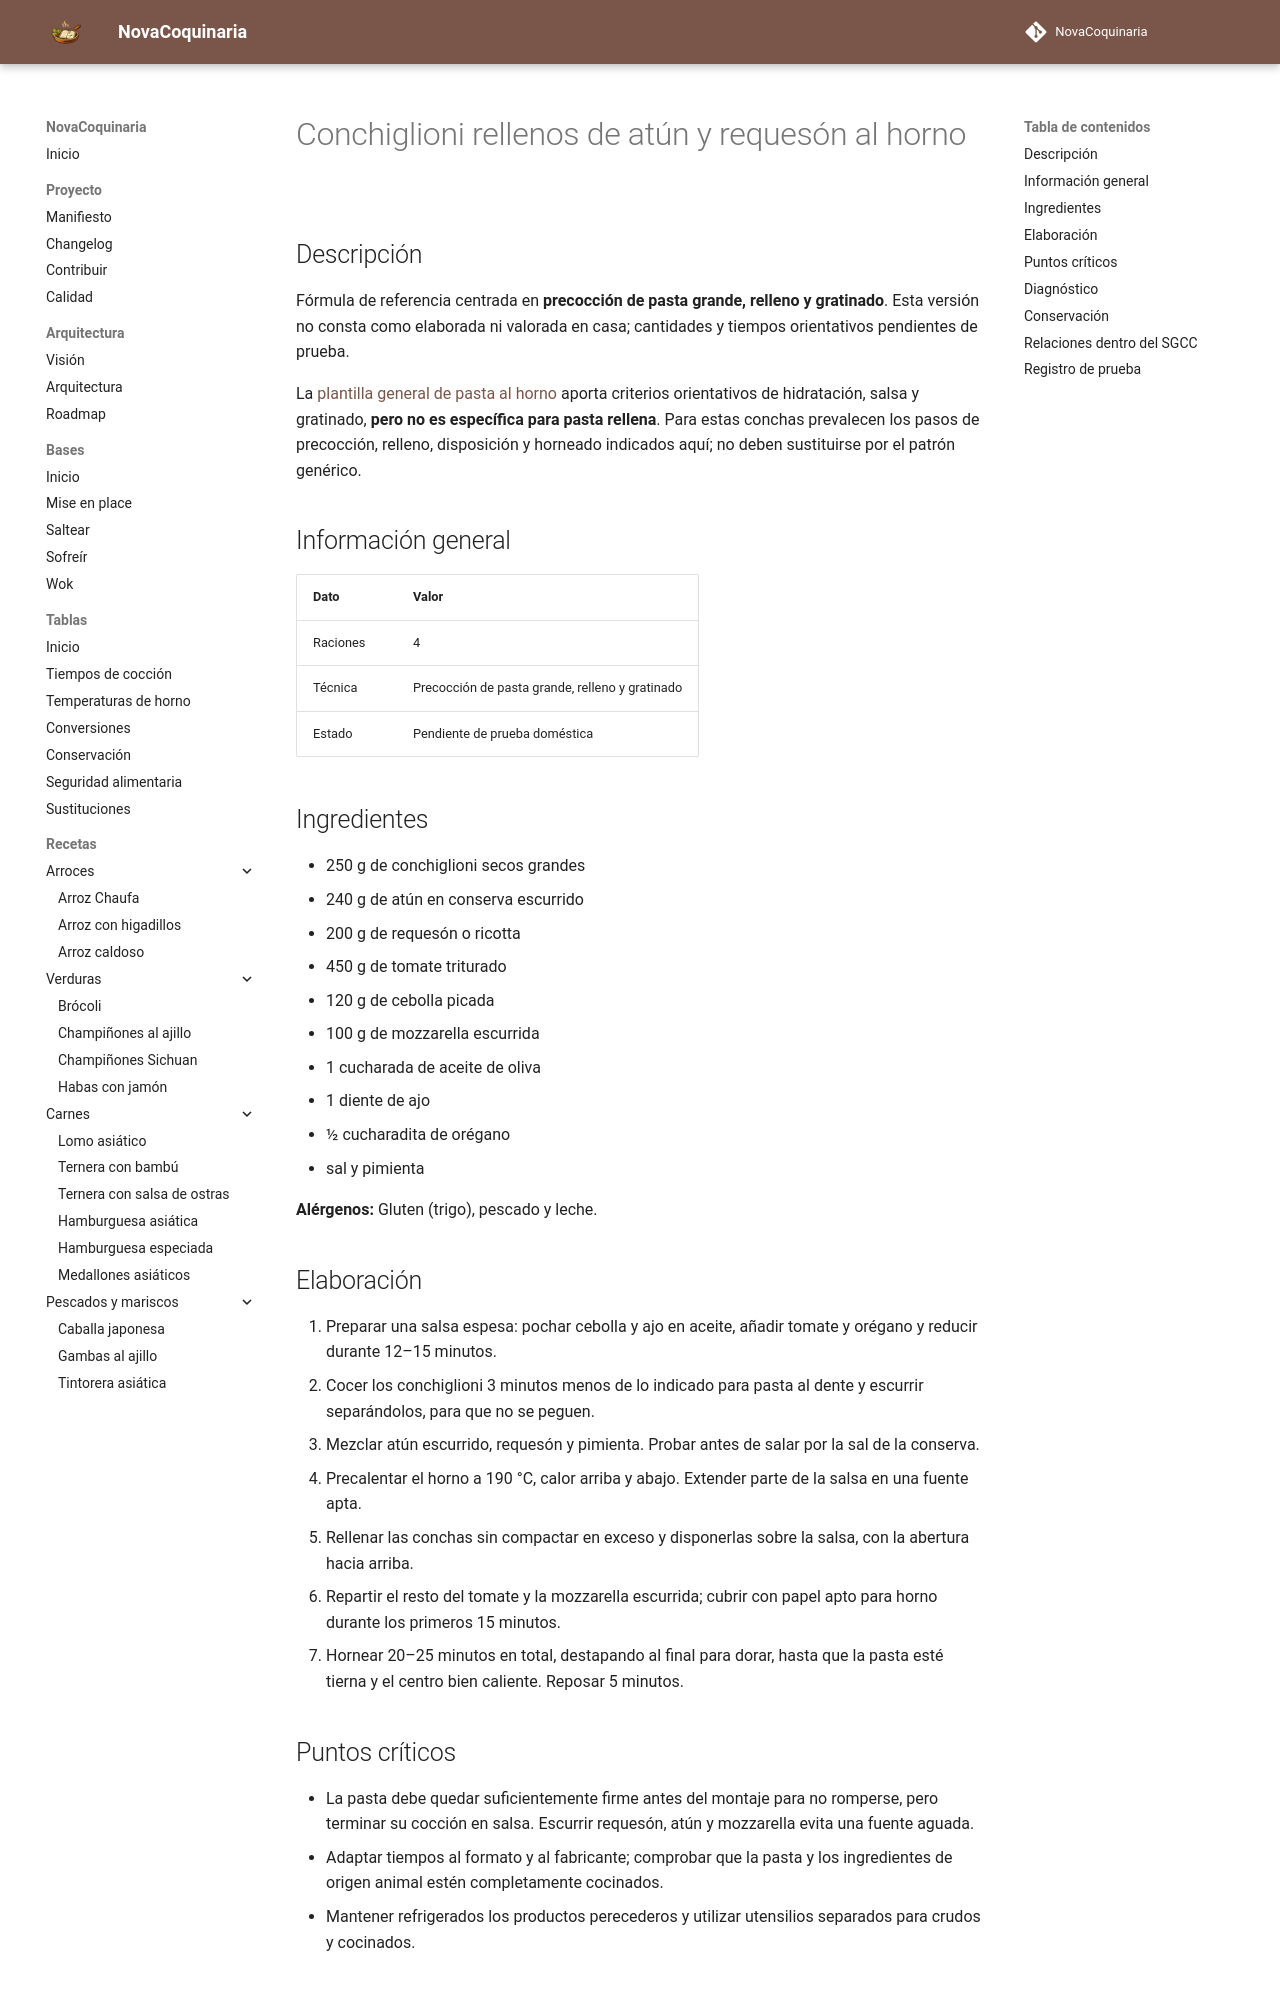

repository: fran-eliot/NovaCoquinaria · page: 02_Pastas/conchiglioni_rellenos_de_atun_y_requeson_al_horno.html · generator: mkdocs

---
id: REC-367
tipo: receta
titulo: Conchiglioni rellenos de atún y requesón al horno
categoria: Pastas
estado: borrador
version: 1.0.1
ultima_revision: 2026-11-22
etiquetas:
  - pasta
  - receta-propuesta
  - pendiente-de-prueba
---

# Conchiglioni rellenos de atún y requesón al horno

## Descripción

Fórmula de referencia centrada en **precocción de pasta grande, relleno y gratinado**. Esta versión no consta como elaborada ni valorada en casa; cantidades y tiempos orientativos pendientes de prueba.

La [plantilla general de pasta al horno](../12_Plantillas/04_Cocciones/pasta_al_horno.md) aporta criterios orientativos de hidratación, salsa y gratinado, **pero no es específica para pasta rellena**. Para estas conchas prevalecen los pasos de precocción, relleno, disposición y horneado indicados aquí; no deben sustituirse por el patrón genérico.

## Información general

| Dato | Valor |
|---|---|
| Raciones | 4 |
| Técnica | Precocción de pasta grande, relleno y gratinado |
| Estado | Pendiente de prueba doméstica |

## Ingredientes

- 250 g de conchiglioni secos grandes
- 240 g de atún en conserva escurrido
- 200 g de requesón o ricotta
- 450 g de tomate triturado
- 120 g de cebolla picada
- 100 g de mozzarella escurrida
- 1 cucharada de aceite de oliva
- 1 diente de ajo
- ½ cucharadita de orégano
- sal y pimienta

**Alérgenos:** Gluten (trigo), pescado y leche.

## Elaboración

1. Preparar una salsa espesa: pochar cebolla y ajo en aceite, añadir tomate y orégano y reducir durante 12–15 minutos.
2. Cocer los conchiglioni 3 minutos menos de lo indicado para pasta al dente y escurrir separándolos, para que no se peguen.
3. Mezclar atún escurrido, requesón y pimienta. Probar antes de salar por la sal de la conserva.
4. Precalentar el horno a 190 °C, calor arriba y abajo. Extender parte de la salsa en una fuente apta.
5. Rellenar las conchas sin compactar en exceso y disponerlas sobre la salsa, con la abertura hacia arriba.
6. Repartir el resto del tomate y la mozzarella escurrida; cubrir con papel apto para horno durante los primeros 15 minutos.
7. Hornear 20–25 minutos en total, destapando al final para dorar, hasta que la pasta esté tierna y el centro bien caliente. Reposar 5 minutos.

## Puntos críticos

- La pasta debe quedar suficientemente firme antes del montaje para no romperse, pero terminar su cocción en salsa. Escurrir requesón, atún y mozzarella evita una fuente aguada.
- Adaptar tiempos al formato y al fabricante; comprobar que la pasta y los ingredientes de origen animal estén completamente cocinados.
- Mantener refrigerados los productos perecederos y utilizar utensilios separados para crudos y cocinados.
